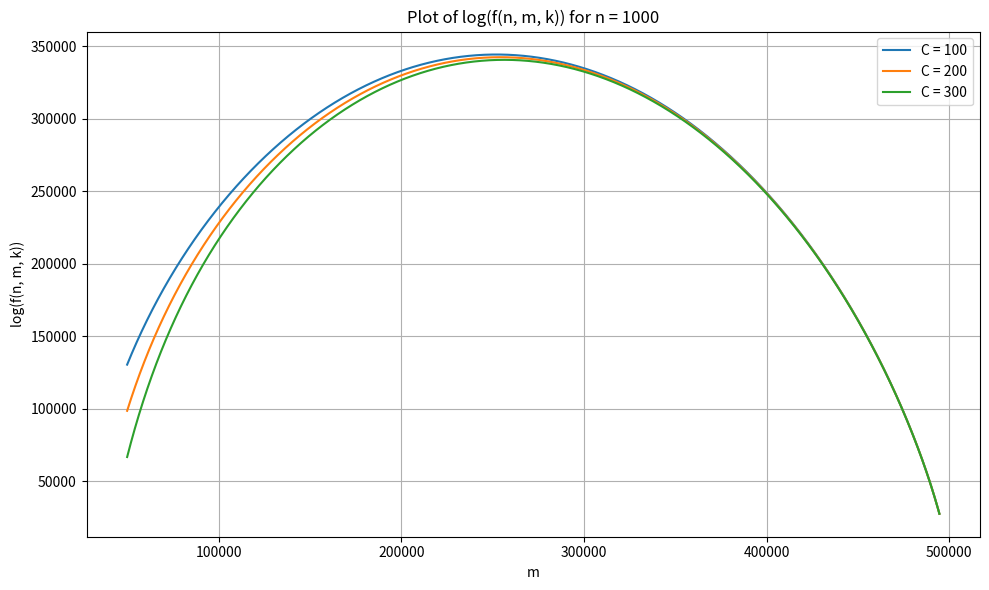

This chart was generated by the following Python code:
import numpy as np
import matplotlib.pyplot as plt
from scipy.special import gammaln
from math import floor

def log_f(n, m, k):
    N = n * (n - 1) / 2  # Compute N directly as float
    log_N = np.log(N)
    log_m = np.log(m)
    
    # Logarithm of binomial coefficient using gammaln
    log_binom_N_m = gammaln(N + 1) - gammaln(m + 1) - gammaln(N - m + 1)
    
    # Compute log(f)
    log_f_value = log_binom_N_m + k * log_m + (-k + 1) * log_N
    return log_f_value

def plot_log_f_with_C(n, C_values):
    N = n * (n - 1) / 2  # Compute N as float
    m_values = np.arange(floor(N/10), floor(N/1.01), 10)
    ln_n = np.log(n)
    
    plt.figure(figsize=(10, 6))
    
    for C in C_values:
        log_f_values = []
        for m in m_values:
            # Compute k for each m
            k = C * (n ** 2) * ln_n / m
            # Compute log_f(n, m, k)
            value = log_f(n, m, k)
            log_f_values.append(value)
        # Convert to numpy array
        log_f_values = np.array(log_f_values)
        # Handle any infinities or NaNs
        log_f_values = np.nan_to_num(log_f_values, nan=np.nan, posinf=np.nan, neginf=np.nan)
        # Plot the values
        plt.plot(m_values, log_f_values, label=f'C = {C}')
    
    plt.xlabel('m')
    plt.ylabel('log(f(n, m, k))')
    plt.title(f'Plot of log(f(n, m, k)) for n = {n}')
    plt.legend()
    plt.grid(True)
    plt.tight_layout()
    plt.show()

# User-defined parameters
n = 1000  # Fixed value of n; you can change this as needed
C_values = [100, 200, 300]  # List of C values to plot; modify as desired

# Call the plotting function
plot_log_f_with_C(n, C_values)
